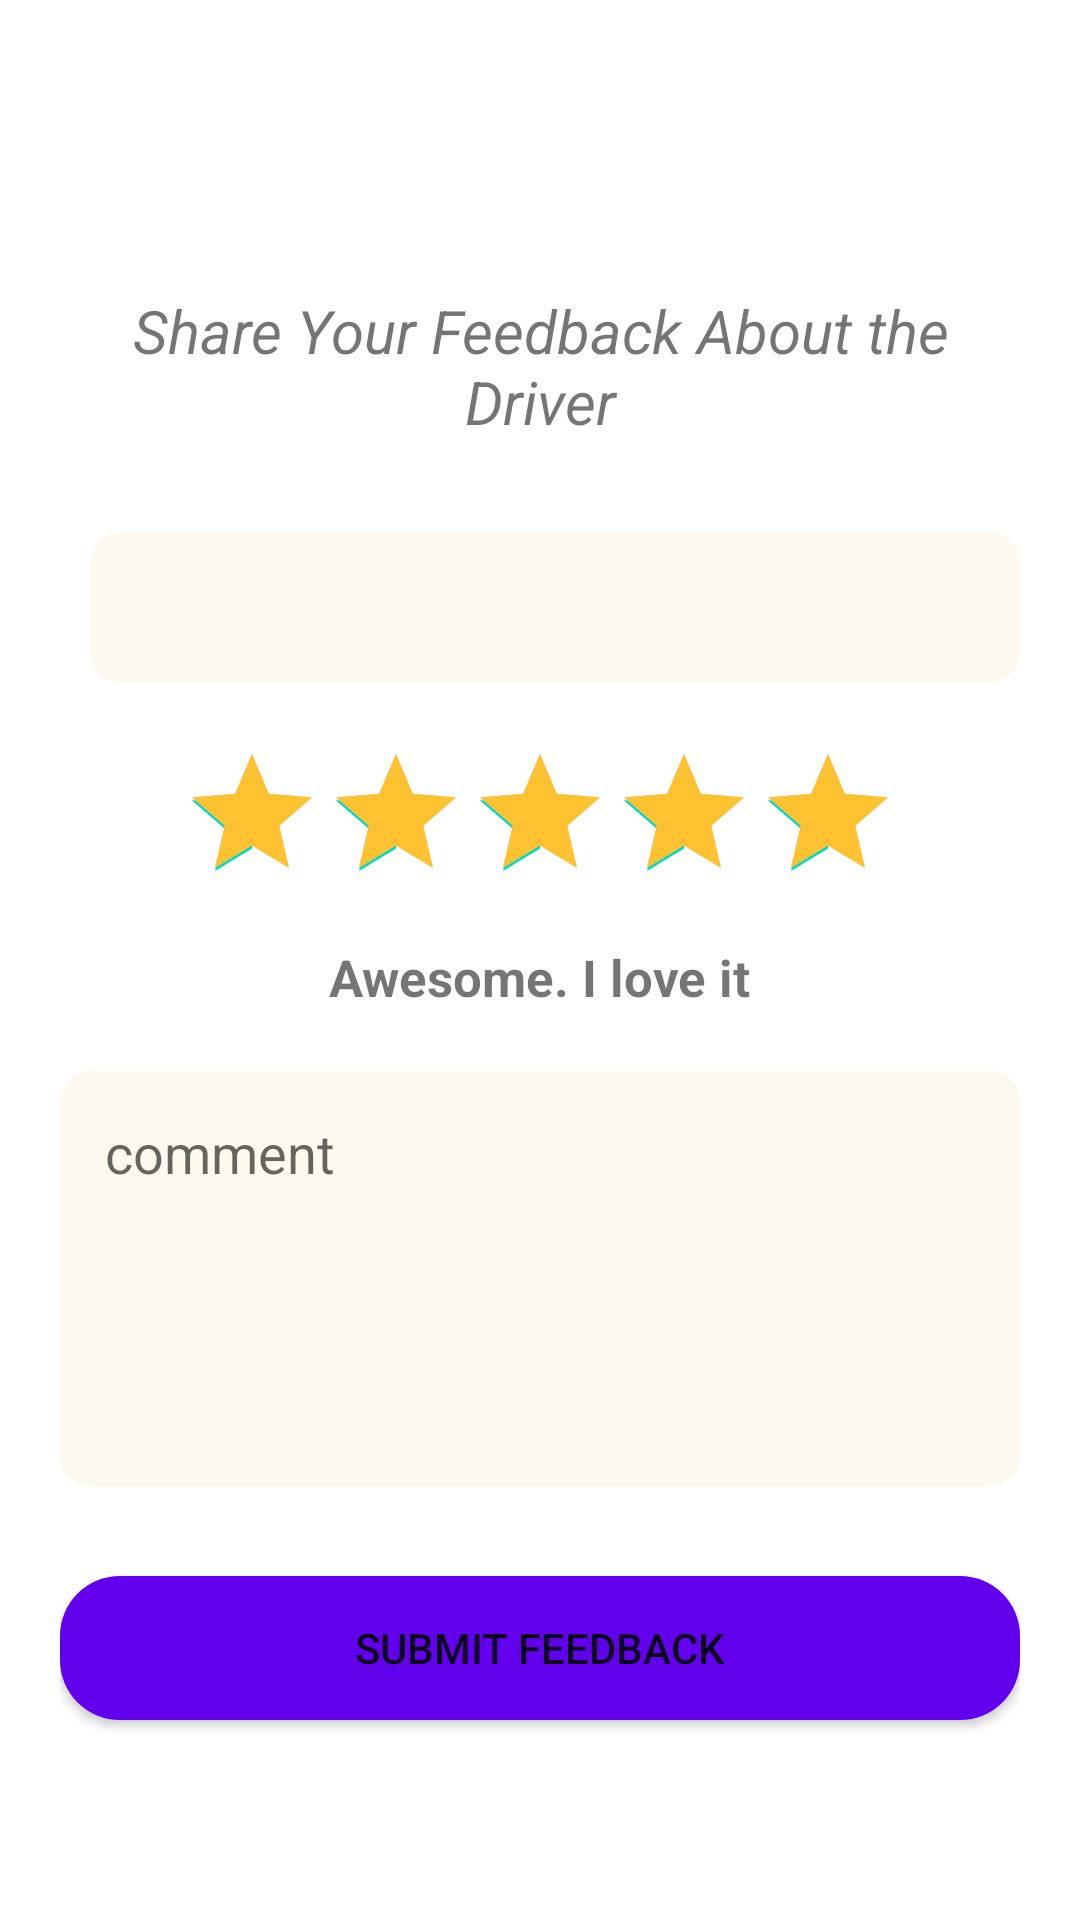

Reconstruct the res/layout file that produces this screen, plus the resources it refers to.
<!-- AndroidManifest.xml: application theme Theme.ERiksha -->
<!-- res/layout/activity_feedback.xml -->
<?xml version="1.0" encoding="utf-8"?>
<LinearLayout xmlns:android="http://schemas.android.com/apk/res/android"
    xmlns:app="http://schemas.android.com/apk/res-auto"
    xmlns:tools="http://schemas.android.com/tools"
    android:layout_width="match_parent"
    android:layout_height="match_parent"
    android:orientation="vertical"
    android:gravity="center"
    android:padding="20dp"
    tools:context=".FeedbackActivity">

    <TextView
        android:layout_width="match_parent"
        android:layout_height="wrap_content"
        android:layout_marginTop="10dp"
        android:gravity="center_horizontal"
        android:text="Share Your Feedback About the Driver"
        android:textSize="20sp"
        android:padding="20dp"
        android:textStyle="italic" />

    <LinearLayout
        android:layout_width="match_parent"
        android:layout_height="wrap_content"
        android:layout_marginTop="10dp"
        android:orientation="horizontal">

        <Spinner
            android:layout_width="match_parent"
            android:layout_height="50dp"
            android:id="@+id/driverDropdown"
            android:background="@drawable/rect_bg"
            android:layout_marginLeft="10dp"
            android:gravity="center" />
    </LinearLayout>

    <RatingBar
        android:id="@+id/ratingBar"
        android:layout_width="wrap_content"
        android:layout_height="wrap_content"
        android:layout_gravity="center"
        android:layout_marginTop="20dp"
        android:numStars="5"
        android:progressTint="@color/yellow"
        android:rating="5"
        android:stepSize="1" />

    <TextView
        android:id="@+id/tvRatingScale"
        android:layout_width="wrap_content"
        android:layout_height="wrap_content"
        android:layout_gravity="center"
        android:layout_marginTop="10dp"
        android:text="Awesome. I love it"
        android:textSize="17dp"
        android:textStyle="bold" />

    <EditText
        android:id="@+id/commentEditText"
        android:layout_width="match_parent"
        android:layout_height="wrap_content"
        android:hint="comment"
        android:background="@drawable/rect_bg"
        android:padding="15dp"
        android:layout_marginTop="20dp"
        android:minLines="5"
        android:gravity="start"
        android:inputType="textMultiLine" />


    <Button
        android:id="@+id/feedbackButton"
        android:layout_width="match_parent"
        android:layout_height="wrap_content"
        android:layout_marginTop="30dp"
        android:text="Submit Feedback"
        android:background="@drawable/rect_button" />

</LinearLayout>
<!-- resources referenced by this layout -->
<resources>
  <color name="yellow">#FEC231</color>
  <!-- drawable rect_bg (drawable) -->
  <?xml version="1.0" encoding="UTF-8"?>
  <shape xmlns:android="http://schemas.android.com/apk/res/android" android:id="@+id/listview_background_shape">
      <stroke android:width="0dp"
          android:color="#ffffff" />
      <corners android:radius="10dp" />
      <solid android:color="#FDF9EE" />
  </shape>
  <!-- drawable rect_button (drawable) -->
  <?xml version="1.0" encoding="utf-8"?>
  <shape xmlns:android="http://schemas.android.com/apk/res/android" android:id="@+id/listview_background_shape">
      <stroke android:width="0dp"
          android:color="#ffffff" />
      <corners android:radius="20dp" />
      <solid android:color="@color/purple_500" />
  </shape>
  <style name="Theme.ERiksha" parent="Theme.MaterialComponents.Light.NoActionBar">
          
          <item name="colorPrimary">@color/yellow</item>
          <item name="colorPrimaryVariant">@color/yellow</item>
          <item name="colorOnPrimary">@color/white</item>
          
          <item name="colorSecondary">@color/teal_200</item>
          <item name="colorSecondaryVariant">@color/teal_700</item>
          <item name="colorOnSecondary">@color/black</item>
          
          <item name="android:statusBarColor">?attr/colorPrimaryVariant</item>
          
      </style>
  <color name="purple_500">#FF6200EE</color>
  <color name="white">#FFFFFFFF</color>
  <color name="teal_200">#FF03DAC5</color>
  <color name="teal_700">#FF018786</color>
  <color name="black">#FF000000</color>
</resources>
